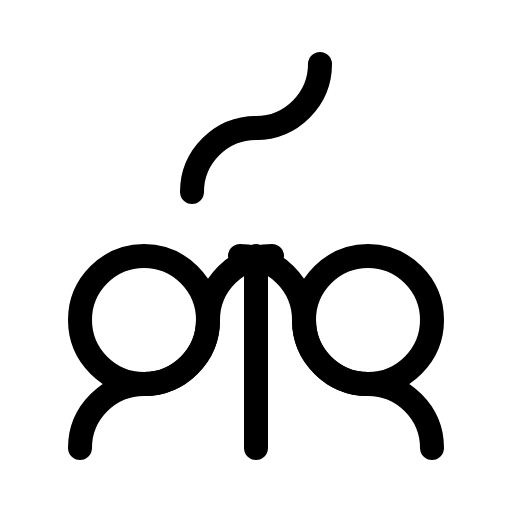
t = 0.00 s
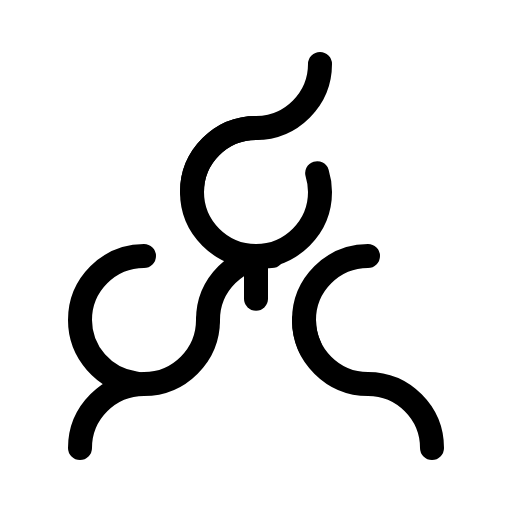
t = 0.50 s
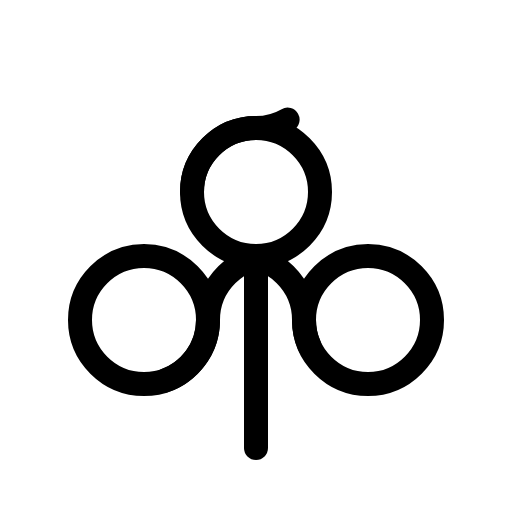
t = 0.95 s
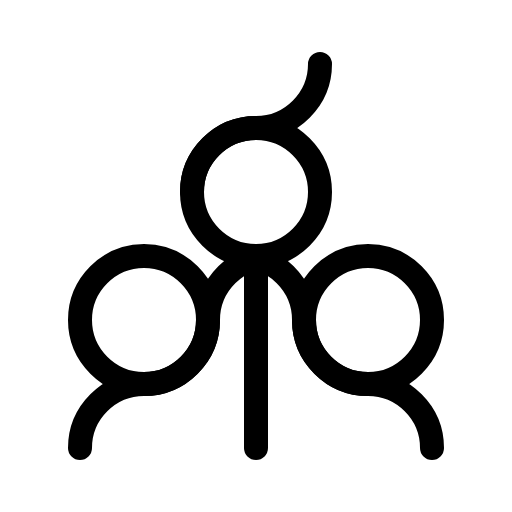
t = 1.45 s
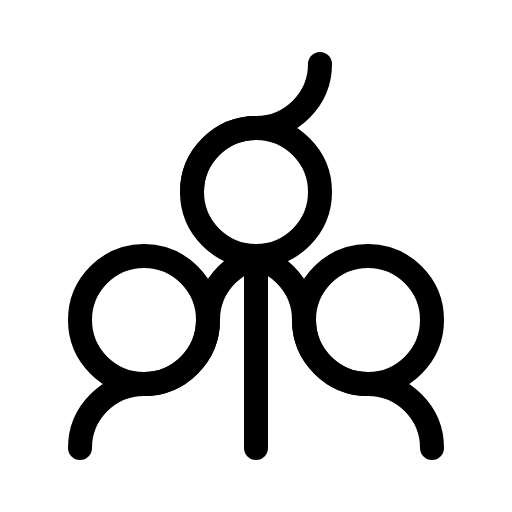
t = 1.93 s
t = 2.40 s: frame unchanged from t = 1.93 s, image omitted

The animated SVG that drew these frames (rendered in a browser with its animation timeline set to each time). Animation: 9 SMIL elements (animate=9); one cycle of 2.40 s.

<svg xmlns="http://www.w3.org/2000/svg" viewBox="0 0 32 32" fill="none">
  <path d="M16 8C13.8 8 12 9.8 12 12C12 14.2 13.8 16 16 16C18.2 16 20 14.2 20 12C20 9.8 18.2 8 16 8Z" stroke="currentColor" stroke-width="1.5" stroke-linecap="round" stroke-linejoin="round">
    <animate attributeName="stroke-dasharray" from="0 100" to="60 100" dur="1.5s" begin="0s" />
  </path>
  <path d="M9 16C6.8 16 5 17.8 5 20C5 22.2 6.8 24 9 24C11.2 24 13 22.2 13 20C13 17.8 11.2 16 9 16Z" stroke="currentColor" stroke-width="1.5" stroke-linecap="round" stroke-linejoin="round">
    <animate attributeName="stroke-dasharray" from="0 100" to="60 100" dur="1.5s" begin="0.2s" />
  </path>
  <path d="M23 16C20.8 16 19 17.8 19 20C19 22.2 20.8 24 23 24C25.2 24 27 22.2 27 20C27 17.8 25.2 16 23 16Z" stroke="currentColor" stroke-width="1.5" stroke-linecap="round" stroke-linejoin="round">
    <animate attributeName="stroke-dasharray" from="0 100" to="60 100" dur="1.5s" begin="0.3s" />
  </path>
  <path d="M16 16V28" stroke="currentColor" stroke-width="1.5" stroke-linecap="round" stroke-linejoin="round">
    <animate attributeName="stroke-dasharray" from="0 100" to="40 100" dur="1.5s" begin="0.4s" />
  </path>
  <path d="M19 20C19 17.8 17.2 16 15 16" stroke="currentColor" stroke-width="1.5" stroke-linecap="round" stroke-linejoin="round">
    <animate attributeName="stroke-dasharray" from="0 100" to="30 100" dur="1.5s" begin="0.5s" />
  </path>
  <path d="M13 20C13 17.8 14.8 16 17 16" stroke="currentColor" stroke-width="1.5" stroke-linecap="round" stroke-linejoin="round">
    <animate attributeName="stroke-dasharray" from="0 100" to="30 100" dur="1.5s" begin="0.6s" />
  </path>
  <path d="M12 12C12 9.8 13.8 8 16 8C18.2 8 20 6.2 20 4" stroke="currentColor" stroke-width="1.5" stroke-linecap="round" stroke-linejoin="round">
    <animate attributeName="stroke-dasharray" from="0 100" to="50 100" dur="1.5s" begin="0.7s" />
  </path>
  <path d="M13 20C13 22.2 11.2 24 9 24C6.8 24 5 25.8 5 28" stroke="currentColor" stroke-width="1.5" stroke-linecap="round" stroke-linejoin="round">
    <animate attributeName="stroke-dasharray" from="0 100" to="50 100" dur="1.5s" begin="0.8s" />
  </path>
  <path d="M19 20C19 22.2 20.8 24 23 24C25.2 24 27 25.8 27 28" stroke="currentColor" stroke-width="1.5" stroke-linecap="round" stroke-linejoin="round">
    <animate attributeName="stroke-dasharray" from="0 100" to="50 100" dur="1.5s" begin="0.9s" />
  </path>
</svg>
